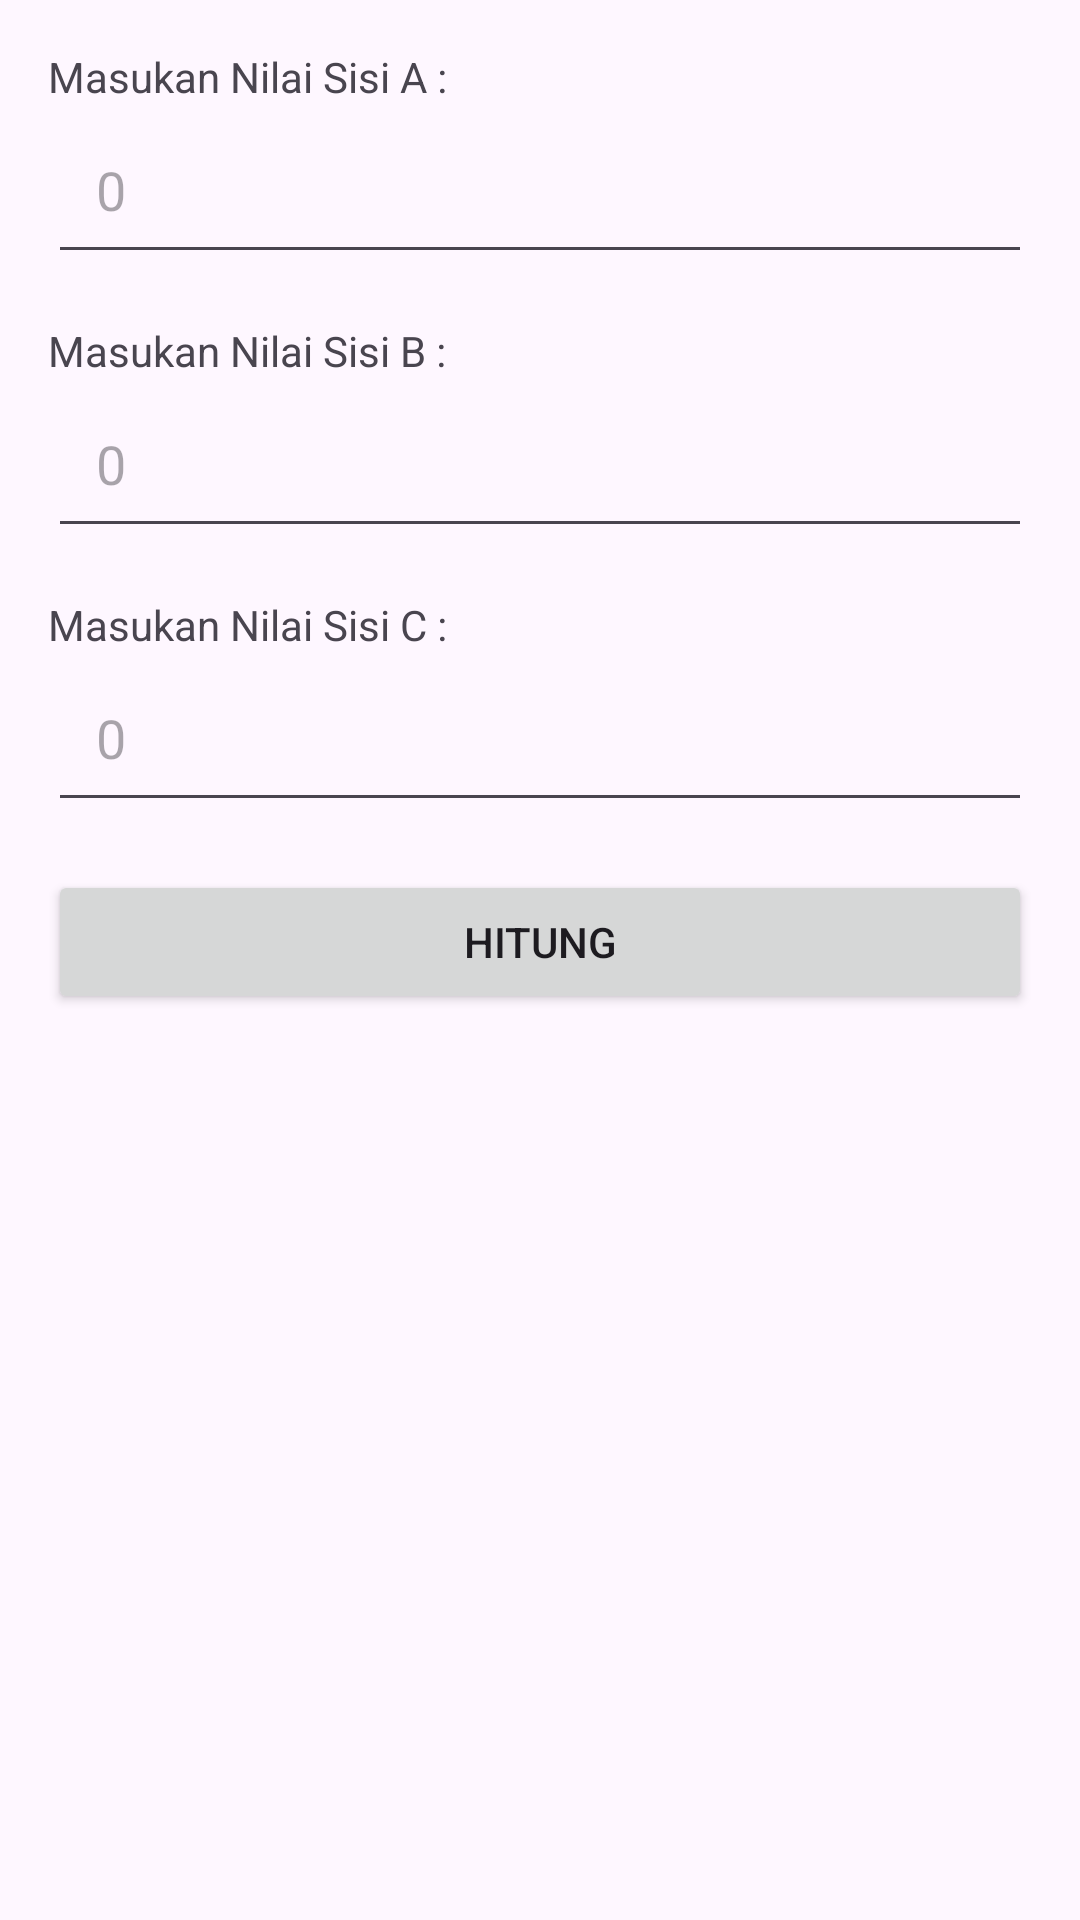

Produce the Android XML layout that renders to this screen, including the resource entries it uses.
<!-- AndroidManifest.xml: application theme Theme._12345KeLuas -->
<!-- res/layout/activity_segitiga.xml -->
<?xml version="1.0" encoding="utf-8"?>
<LinearLayout xmlns:android="http://schemas.android.com/apk/res/android"
    xmlns:app="http://schemas.android.com/apk/res-auto"
    xmlns:tools="http://schemas.android.com/tools"
    android:layout_width="match_parent"
    android:layout_height="match_parent"
    android:orientation="vertical"
    tools:context=".Segitiga">

    <TextView
        android:layout_width="match_parent"
        android:layout_height="wrap_content"
        android:text="Masukan Nilai Sisi A :"
        android:layout_marginTop="16dp"
        android:layout_marginStart="16dp"
        android:layout_marginEnd="16dp"/>

    <EditText
        android:id="@+id/input_nilaiA"
        android:layout_width="match_parent"
        android:layout_height="wrap_content"
        android:layout_marginStart="16dp"
        android:layout_marginEnd="16dp"
        android:padding="16dp"
        android:hint="0"/>

    <TextView
        android:layout_width="match_parent"
        android:layout_height="wrap_content"
        android:text="Masukan Nilai Sisi B :"
        android:layout_marginTop="16dp"
        android:layout_marginStart="16dp"
        android:layout_marginEnd="16dp"/>

    <EditText
        android:layout_width="match_parent"
        android:layout_height="wrap_content"
        android:id="@+id/input_nilaiB"
        android:layout_marginStart="16dp"
        android:layout_marginEnd="16dp"
        android:padding="16dp"
        android:hint="0"/>

    <TextView
        android:layout_width="match_parent"
        android:layout_height="wrap_content"
        android:text="Masukan Nilai Sisi C :"
        android:layout_marginTop="16dp"
        android:layout_marginStart="16dp"
        android:layout_marginEnd="16dp"/>

    <EditText
        android:layout_width="match_parent"
        android:layout_height="wrap_content"
        android:id="@+id/input_nilaiC"
        android:layout_marginStart="16dp"
        android:layout_marginEnd="16dp"
        android:padding="16dp"
        android:hint="0"/>

    <Button
        android:layout_width="match_parent"
        android:layout_height="wrap_content"
        android:id="@+id/hitung_segitiga"
        android:onClick="hitungSegitiga"
        android:text="HITUNG"
        android:layout_marginTop="16dp"
        android:layout_marginStart="16dp"
        android:layout_marginEnd="16dp"/>

</LinearLayout>
<!-- resources referenced by this layout -->
<resources>
  <style name="Theme._12345KeLuas" parent="Base.Theme._12345KeLuas" />
  <style name="Base.Theme._12345KeLuas" parent="Theme.Material3.DayNight.NoActionBar">
          
          
      </style>
</resources>
